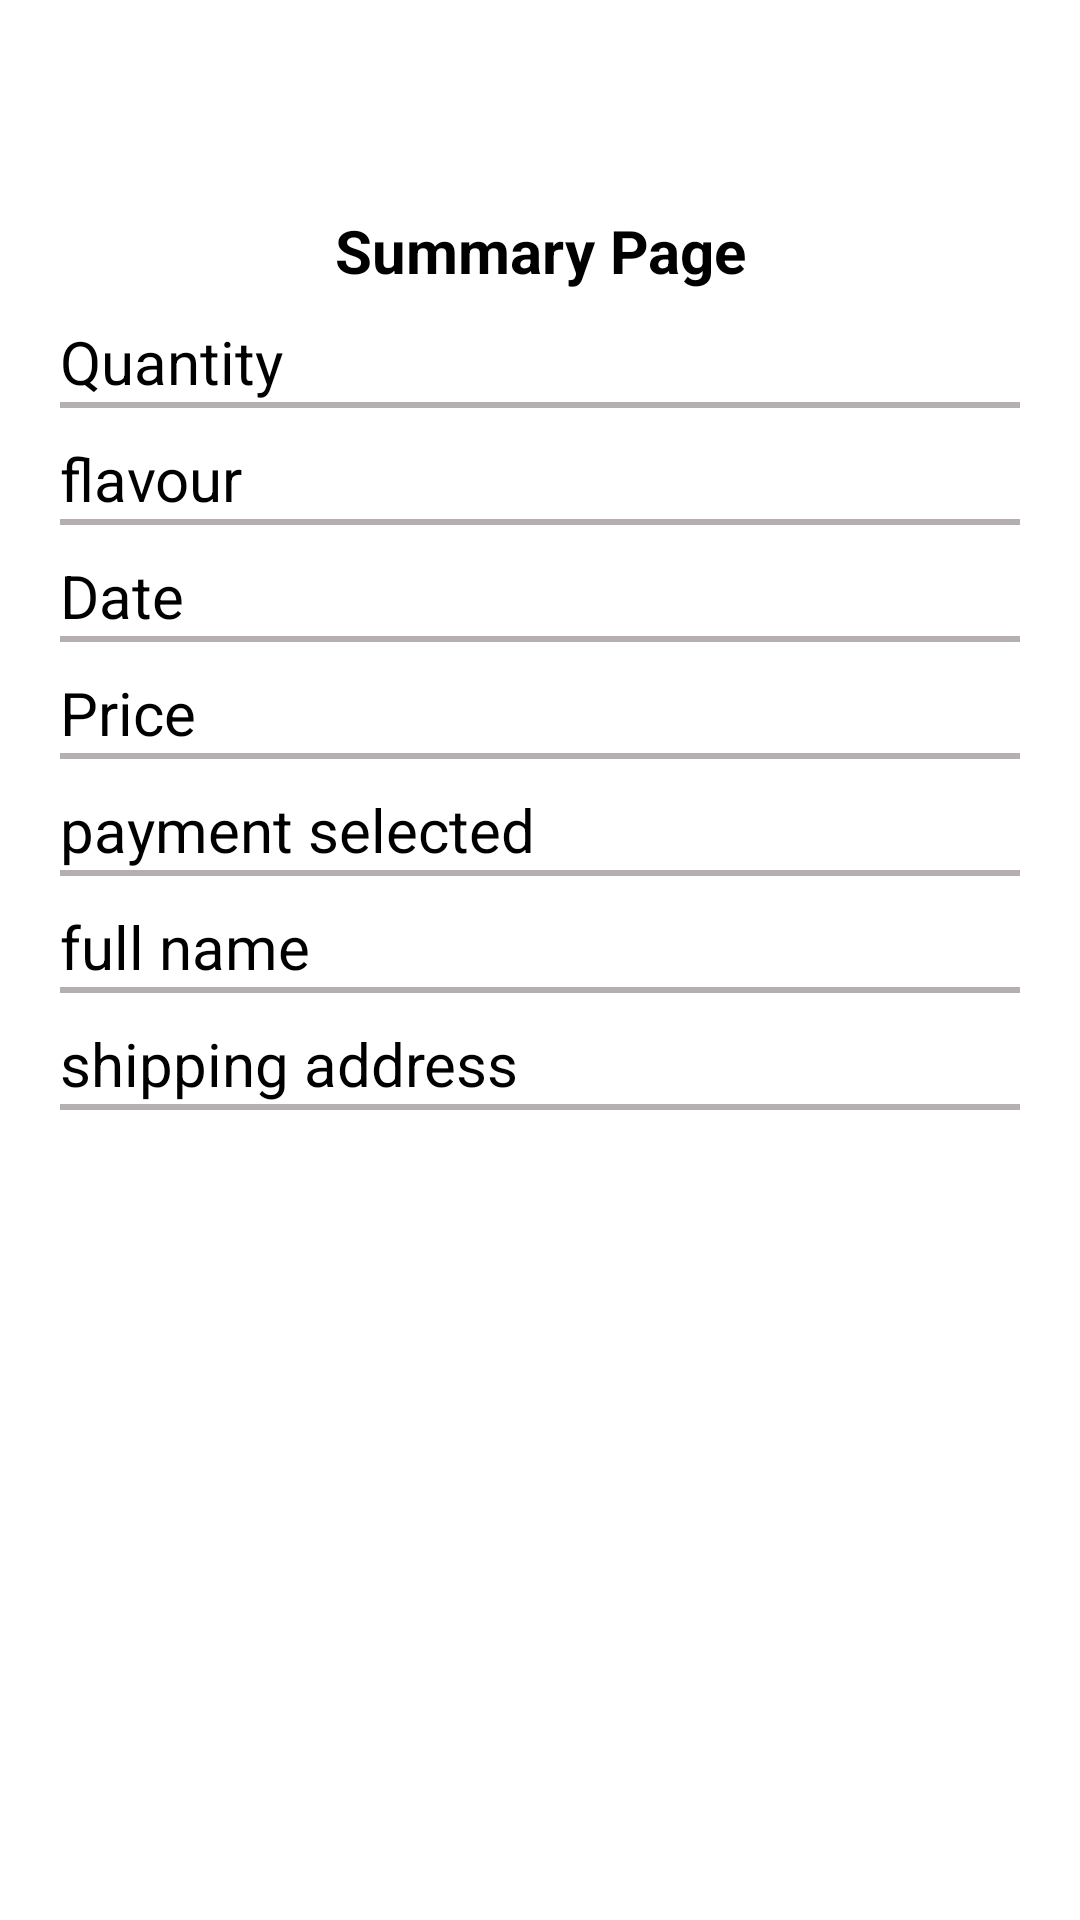

Here is an Android app screen rendered from its layout file. Give the layout XML and the strings, colors and styles it references.
<!-- AndroidManifest.xml: application theme Theme.Cupcake -->
<!-- res/layout/activity_summary_page.xml -->
<?xml version="1.0" encoding="utf-8"?>
<LinearLayout xmlns:android="http://schemas.android.com/apk/res/android"
    xmlns:app="http://schemas.android.com/apk/res-auto"
    xmlns:tools="http://schemas.android.com/tools"
    android:layout_width="match_parent"
    android:layout_height="match_parent"
    android:orientation="vertical"
    android:background="@color/white"
    tools:context=".creditCardPage">


    <TextView
        android:layout_width="match_parent"
        android:textColor="@color/black"
        android:textSize="20dp"
        android:gravity="center"
        android:layout_marginTop="70dp"
        android:id="@+id/txt1"
        android:textStyle="bold"
        android:text="Summary Page"
        android:layout_height="wrap_content"/>

    <TextView
        android:layout_width="match_parent"
        android:textColor="@color/black"
        android:textSize="20dp"
        android:layout_marginStart="20dp"
        android:layout_marginEnd="7dp"
            
        android:text="@string/quantity"
        android:layout_marginTop="10dp"
        android:layout_below="@id/txt1"
        android:id="@+id/txt2"
        android:layout_height="wrap_content"/>
    <ImageView
        android:layout_width="match_parent"
        android:layout_below="@id/rG"
        android:src="#B5AFAF"
        android:layout_marginStart="20dp"
        android:layout_marginEnd="20dp"
        android:layout_height="2dp"/>
    <TextView
        android:layout_width="match_parent"
        android:textColor="@color/black"
        android:textSize="20dp"
        android:layout_marginStart="20dp"
        android:layout_marginEnd="7dp"

        android:text="flavour"
        android:layout_marginTop="10dp"
        android:layout_below="@id/txt1"
        android:id="@+id/txtF"
        android:layout_height="wrap_content"/>
    <ImageView
        android:layout_width="match_parent"
        android:layout_below="@id/rG"
        android:src="#B5AFAF"

        android:layout_marginStart="20dp"
        android:layout_marginEnd="20dp"
        android:layout_height="2dp"/>
    <TextView
        android:layout_width="match_parent"
        android:textColor="@color/black"
        android:textSize="20dp"
        android:layout_marginStart="20dp"
        android:layout_marginEnd="7dp"

        android:text="Date"
        android:layout_marginTop="10dp"
        android:layout_below="@id/txt1"
        android:id="@+id/txtDate"
        android:layout_height="wrap_content"/>
    <ImageView
        android:layout_width="match_parent"
        android:layout_below="@id/rG"
        android:src="#B5AFAF"

        android:layout_marginStart="20dp"
        android:layout_marginEnd="20dp"
        android:layout_height="2dp"/>
    <TextView
        android:layout_width="match_parent"
        android:textColor="@color/black"
        android:textSize="20dp"
        android:layout_marginStart="20dp"
        android:layout_marginEnd="7dp"
        android:text="Price"
        android:layout_marginTop="10dp"
        android:layout_below="@id/txt1"
        android:id="@+id/txtPr"
        android:layout_height="wrap_content"/>
    <ImageView
        android:layout_width="match_parent"
        android:layout_below="@id/rG"
        android:src="#B5AFAF"

        android:layout_marginStart="20dp"
        android:layout_marginEnd="20dp"
        android:layout_height="2dp"/>
    <TextView
        android:layout_width="match_parent"
        android:textColor="@color/black"
        android:textSize="20dp"
        android:layout_marginStart="20dp"
        android:layout_marginEnd="7dp"
        android:layout_marginTop="10dp"
        android:text="payment selected"
        android:layout_below="@id/txt2"
        android:id="@+id/txt3"
        android:layout_height="wrap_content"/>
    <ImageView
        android:layout_width="match_parent"
        android:layout_below="@id/rG"
        android:src="#B5AFAF"
        
        android:layout_marginStart="20dp"
        android:layout_marginEnd="20dp"
        android:layout_height="2dp"/>
    <TextView
        android:layout_width="match_parent"
        android:textColor="@color/black"
        android:textSize="20dp"
        android:layout_marginTop="10dp"
        android:layout_below="@id/txt3"
        android:id="@+id/txt4"
        android:text="full name"
        android:layout_marginStart="20dp"
        android:layout_marginEnd="7dp"
        android:layout_height="wrap_content"/>
    <ImageView
        android:layout_width="match_parent"
        android:layout_below="@id/rG"
        android:src="#B5AFAF"
        
        android:layout_marginStart="20dp"
        android:layout_marginEnd="20dp"
        android:layout_height="2dp"/>

    <TextView
        android:layout_width="match_parent"
        android:textColor="@color/black"
        android:textSize="20dp"
        android:text="shipping address"
        android:layout_marginStart="20dp"
        android:layout_marginEnd="7dp"
        android:layout_marginTop="10dp"
        android:layout_below="@id/txt4"
        android:id="@+id/txt5"
        android:layout_height="wrap_content"/>

    <ImageView
        android:layout_width="match_parent"
        android:layout_below="@id/rG"
        android:src="#B5AFAF"
        
        android:layout_marginStart="20dp"
        android:layout_marginEnd="20dp"
        android:layout_height="2dp"/>



</LinearLayout>
<!-- resources referenced by this layout -->
<resources>
  <color name="black">#000</color>
  <color name="white">#FFF</color>
  <string name="quantity">Quantity</string>
  <style name="Theme.Cupcake" parent="android:Theme.Material.Light.NoActionBar" />
</resources>
